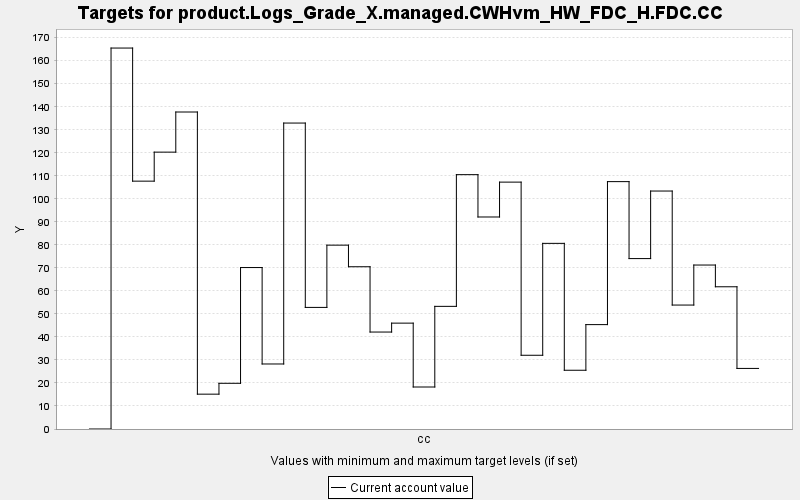

Values plotted in this chart, from the file beside it:
TARGET, PERIOD, YEAR, PERIODWIDTH, MINIMUM, MAXIMUM, MINWEIGHT, MAXWEIGHT, CURRENT, SUMMARY
product.Logs_Grade_X.managed.CWHvm_HW_FD…, 0, 0, 10.0, 0.0, 10000, 1.0, 1.0, 0.0, 0.0
product.Logs_Grade_X.managed.CWHvm_HW_FD…, 1, 10, 10.0, 0.0, 10000, 1.0, 1.0, 165.5, 0.0
product.Logs_Grade_X.managed.CWHvm_HW_FD…, 2, 20, 10.0, 0.0, 10000, 1.0, 1.0, 107.7, 0.0
product.Logs_Grade_X.managed.CWHvm_HW_FD…, 3, 30, 10.0, 0.0, 10000, 1.0, 1.0, 120.3, 0.0
product.Logs_Grade_X.managed.CWHvm_HW_FD…, 4, 40, 10.0, 0.0, 10000, 1.0, 1.0, 137.7, 0.0
product.Logs_Grade_X.managed.CWHvm_HW_FD…, 5, 50, 10.0, 0.0, 10000, 1.0, 1.0, 15.14, 0.0
product.Logs_Grade_X.managed.CWHvm_HW_FD…, 6, 60, 10.0, 0.0, 10000, 1.0, 1.0, 19.86, 0.0
product.Logs_Grade_X.managed.CWHvm_HW_FD…, 7, 70, 10.0, 0.0, 10000, 1.0, 1.0, 70.14, 0.0
product.Logs_Grade_X.managed.CWHvm_HW_FD…, 8, 80, 10.0, 0.0, 10000, 1.0, 1.0, 28.25, 0.0
product.Logs_Grade_X.managed.CWHvm_HW_FD…, 9, 90, 10.0, 0.0, 10000, 1.0, 1.0, 132.9, 0.0
product.Logs_Grade_X.managed.CWHvm_HW_FD…, 10, 100, 10.0, 0.0, 10000, 1.0, 1.0, 52.83, 0.0
product.Logs_Grade_X.managed.CWHvm_HW_FD…, 11, 110, 10.0, 0.0, 10000, 1.0, 1.0, 79.88, 0.0
product.Logs_Grade_X.managed.CWHvm_HW_FD…, 12, 120, 10.0, 0.0, 10000, 1.0, 1.0, 70.49, 0.0
product.Logs_Grade_X.managed.CWHvm_HW_FD…, 13, 130, 10.0, 0.0, 10000, 1.0, 1.0, 42.12, 0.0
product.Logs_Grade_X.managed.CWHvm_HW_FD…, 14, 140, 10.0, 0.0, 10000, 1.0, 1.0, 45.99, 0.0
product.Logs_Grade_X.managed.CWHvm_HW_FD…, 15, 150, 10.0, 0.0, 10000, 1.0, 1.0, 18.25, 0.0
product.Logs_Grade_X.managed.CWHvm_HW_FD…, 16, 160, 10.0, 0.0, 10000, 1.0, 1.0, 53.28, 0.0
product.Logs_Grade_X.managed.CWHvm_HW_FD…, 17, 170, 10.0, 0.0, 10000, 1.0, 1.0, 110.5, 0.0
product.Logs_Grade_X.managed.CWHvm_HW_FD…, 18, 180, 10.0, 0.0, 10000, 1.0, 1.0, 92.11, 0.0
product.Logs_Grade_X.managed.CWHvm_HW_FD…, 19, 190, 10.0, 0.0, 10000, 1.0, 1.0, 107.3, 0.0
product.Logs_Grade_X.managed.CWHvm_HW_FD…, 20, 200, 10.0, 0.0, 10000, 1.0, 1.0, 32.04, 0.0
product.Logs_Grade_X.managed.CWHvm_HW_FD…, 21, 210, 10.0, 0.0, 10000, 1.0, 1.0, 80.65, 0.0
product.Logs_Grade_X.managed.CWHvm_HW_FD…, 22, 220, 10.0, 0.0, 10000, 1.0, 1.0, 25.52, 0.0
product.Logs_Grade_X.managed.CWHvm_HW_FD…, 23, 230, 10.0, 0.0, 10000, 1.0, 1.0, 45.35, 0.0
product.Logs_Grade_X.managed.CWHvm_HW_FD…, 24, 240, 10.0, 0.0, 10000, 1.0, 1.0, 107.5, 0.0
product.Logs_Grade_X.managed.CWHvm_HW_FD…, 25, 250, 10.0, 0.0, 10000, 1.0, 1.0, 74.04, 0.0
product.Logs_Grade_X.managed.CWHvm_HW_FD…, 26, 260, 10.0, 0.0, 10000, 1.0, 1.0, 103.4, 0.0
product.Logs_Grade_X.managed.CWHvm_HW_FD…, 27, 270, 10.0, 0.0, 10000, 1.0, 1.0, 53.85, 0.0
product.Logs_Grade_X.managed.CWHvm_HW_FD…, 28, 280, 10.0, 0.0, 10000, 1.0, 1.0, 71.24, 0.0
product.Logs_Grade_X.managed.CWHvm_HW_FD…, 29, 290, 10.0, 0.0, 10000, 1.0, 1.0, 61.79, 0.0
product.Logs_Grade_X.managed.CWHvm_HW_FD…, 30, 300, 10.0, 0.0, 10000, 1.0, 1.0, 26.32, 0.0
